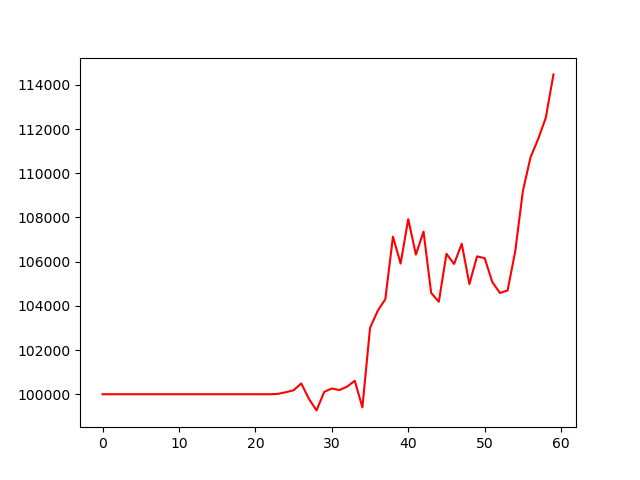

The table this chart was drawn from, first rows:
, 0
0, 100000
1, 100000
2, 100000
3, 100000
4, 100000
5, 100000
6, 100000
7, 100000
8, 100000
9, 100000
10, 100000
11, 100000
12, 100000
13, 100000
14, 100000
15, 100000
16, 100000
17, 100000
18, 100000
19, 100000
20, 100000
21, 100000
22, 100000
23, 100020
24, 100094
25, 100180
26, 100490
27, 99794
28, 99269
29, 100104
30, 100262
31, 100189
32, 100344
33, 100610
34, 99406
35, 103000
36, 103773
37, 104301
38, 107131
39, 105911
40, 107924
41, 106318
42, 107360
43, 104585
44, 104185
45, 106353
46, 105896
47, 106809
48, 104984
49, 106239
50, 106158
51, 105075
52, 104584
53, 104697
54, 106468
55, 109200
56, 110724
57, 111549
58, 112511
59, 114473
